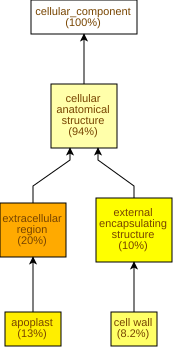

Data behind this chart, as committed beside it:
GO Term	Study #	Study Freq.	Pop. Freq.	p-value	q-value	name	gene products
GO:0005576	20	20%	3.0%	2.28E-12	1.05E-10	extracellular region	Cc09g10530,Cc06g01620,Cc02g11660,Cc07g07…
GO:0048046	13	13%	1.6%	2.92E-9	6.7E-8	apoplast	Cc06g01620,Cc02g11660,Cc07g07560,Cc06g13…
GO:0030312	10	10%	0.91%	6.76E-9	1.04E-7	external encapsulating structure	Cc02g24560,Cc02g11660,Cc07g07560,Cc06g13…
GO:0005618	8	8.2%	0.82%	6.96E-7	8E-6	cell wall	Cc02g11660,Cc07g07560,Cc06g13430,Cc11g05…
GO:0110165	92	94%	79%	3.08E-5	2.84E-4	cellular anatomical structure	Cc01g13560,Cc10g15010,Cc11g13960,Cc01g12…
GO:0099081	5	5.1%	0.91%	1.69E-3	0.0129	supramolecular polymer	Cc11g13960,Cc07g03260,Cc04g16160,Cc07g12…
GO:0005874	5	5.1%	0.91%	1.69E-3	0.0129	microtubule	Cc11g13960,Cc07g03260,Cc04g16160,Cc07g12…
GO:0099513	5	5.1%	0.91%	1.69E-3	0.0129	polymeric cytoskeletal fiber	Cc11g13960,Cc07g03260,Cc04g16160,Cc07g12…
GO:0099512	5	5.1%	0.91%	1.69E-3	0.0129	supramolecular fiber	Cc11g13960,Cc07g03260,Cc04g16160,Cc07g12…
GO:0031012	2	2.0%	0.09%	2.43E-3	0.0129	extracellular matrix	Cc02g24560,Cc11g14130
GO:0099080	5	5.1%	1.0%	2.58E-3	0.0129	supramolecular complex	Cc11g13960,Cc07g03260,Cc04g16160,Cc07g12…
GO:0016020	55	56%	47%	0.0335	0.129	membrane	Cc01g13560,Cc10g15010,Cc01g12150,Cc02g16…
GO:0010330	1	1.0%	0.06%	0.0569	0.201	cellulose synthase complex	Cc07g15660
GO:0000220	1	1.0%	0.09%	0.0841	0.276	vacuolar proton-transporting V-type ATPa…	Cc10g02210
GO:0005643	2	2.0%	0.53%	0.0935	0.287	nuclear pore	Cc06g16450,Cc07g00640
GO:0009331	1	1.0%	0.15%	0.136	0.392	glycerol-3-phosphate dehydrogenase (FAD)…	Cc06g18090
GO:0005615	1	1.0%	0.18%	0.161	0.436	extracellular space	Cc07g15500
GO:0005819	1	1.0%	0.18%	0.161	0.436	spindle	Cc07g12970
GO:0005885	1	1.0%	0.24%	0.209	0.506	Arp2/3 protein complex	Cc03g06020
GO:0033177	1	1.0%	0.26%	0.232	0.533	proton-transporting two-sector ATPase co…	Cc10g02210
GO:0033179	1	1.0%	0.26%	0.232	0.533	proton-transporting V-type ATPase, V0 do…	Cc10g02210
GO:0000139	1	1.0%	0.26%	0.232	0.533	Golgi membrane	Cc09g04080
GO:0005794	1	1.0%	0.32%	0.276	0.551	Golgi apparatus	Cc10g04210
GO:0015629	1	1.0%	0.41%	0.337	0.645	actin cytoskeleton	Cc03g06020
GO:0005811	1	1.0%	0.47%	0.375	0.689	lipid droplet	Cc10g10160
GO:0005856	1	1.0%	0.56%	0.427	0.756	cytoskeleton	Cc03g06020
GO:1990204	1	1.0%	0.77%	0.534	0.91	oxidoreductase complex	Cc06g18090
GO:0098588	1	1.0%	0.88%	0.586	0.963	bounding membrane of organelle	Cc09g04080
GO:0000145	1	1.0%	0.94%	0.61	0.967	exocyst	Cc06g06480
GO:0005789	1	1.0%	1.2%	0.692	1.0	endoplasmic reticulum membrane	Cc07g09070
GO:0099023	1	1.0%	1.3%	0.726	1.0	vesicle tethering complex	Cc06g06480
GO:0031090	2	2.0%	2.8%	0.767	1.0	organelle membrane	Cc07g09070,Cc09g04080
GO:0005634	5	5.1%	9.2%	0.957	1.0	nucleus	Cc07g14150,Cc11g08290,Cc02g11290,Cc06g15…
GO:1990234	1	1.0%	3.9%	0.981	1.0	transferase complex	Cc07g15660
GO:0043231	6	6.1%	12%	0.982	1.0	intracellular membrane-bounded organelle	Cc10g04210,Cc07g14150,Cc11g08290,Cc02g11…
GO:0043227	6	6.1%	12%	0.982	1.0	membrane-bounded organelle	Cc10g04210,Cc07g14150,Cc11g08290,Cc02g11…
GO:0098796	1	1.0%	4.3%	0.987	1.0	membrane protein complex	Cc10g02210
GO:0005737	1	1.0%	4.9%	0.994	1.0	cytoplasm	Cc06g10840
GO:0140513	2	2.0%	7.2%	0.995	1.0	nuclear protein-containing complex	Cc06g16450,Cc07g00640
GO:1902494	2	2.0%	7.9%	0.997	1.0	catalytic complex	Cc07g15660,Cc06g18090
GO:0043228	3	3.1%	11%	0.999	1.0	membraneless organelle	Cc03g06020,Cc10g10160,Cc07g12970
GO:0043232	3	3.1%	11%	0.999	1.0	intracellular membraneless organelle	Cc03g06020,Cc10g10160,Cc07g12970
GO:0043229	9	9.2%	23%	1.0	1.0	intracellular organelle	Cc10g04210,Cc03g06020,Cc10g10160,Cc07g14…
GO:0043226	9	9.2%	23%	1.0	1.0	organelle	Cc10g04210,Cc03g06020,Cc10g10160,Cc07g14…
GO:0032991	7	7.1%	26%	1.0	1.0	protein-containing complex	Cc07g15660,Cc03g06020,Cc10g02210,Cc06g18…
GO:0005575	98	100%	100%	1.0	1.0	cellular_component	Cc01g12150,Cc10g10160,Cc11g08290,Cc11g12…
